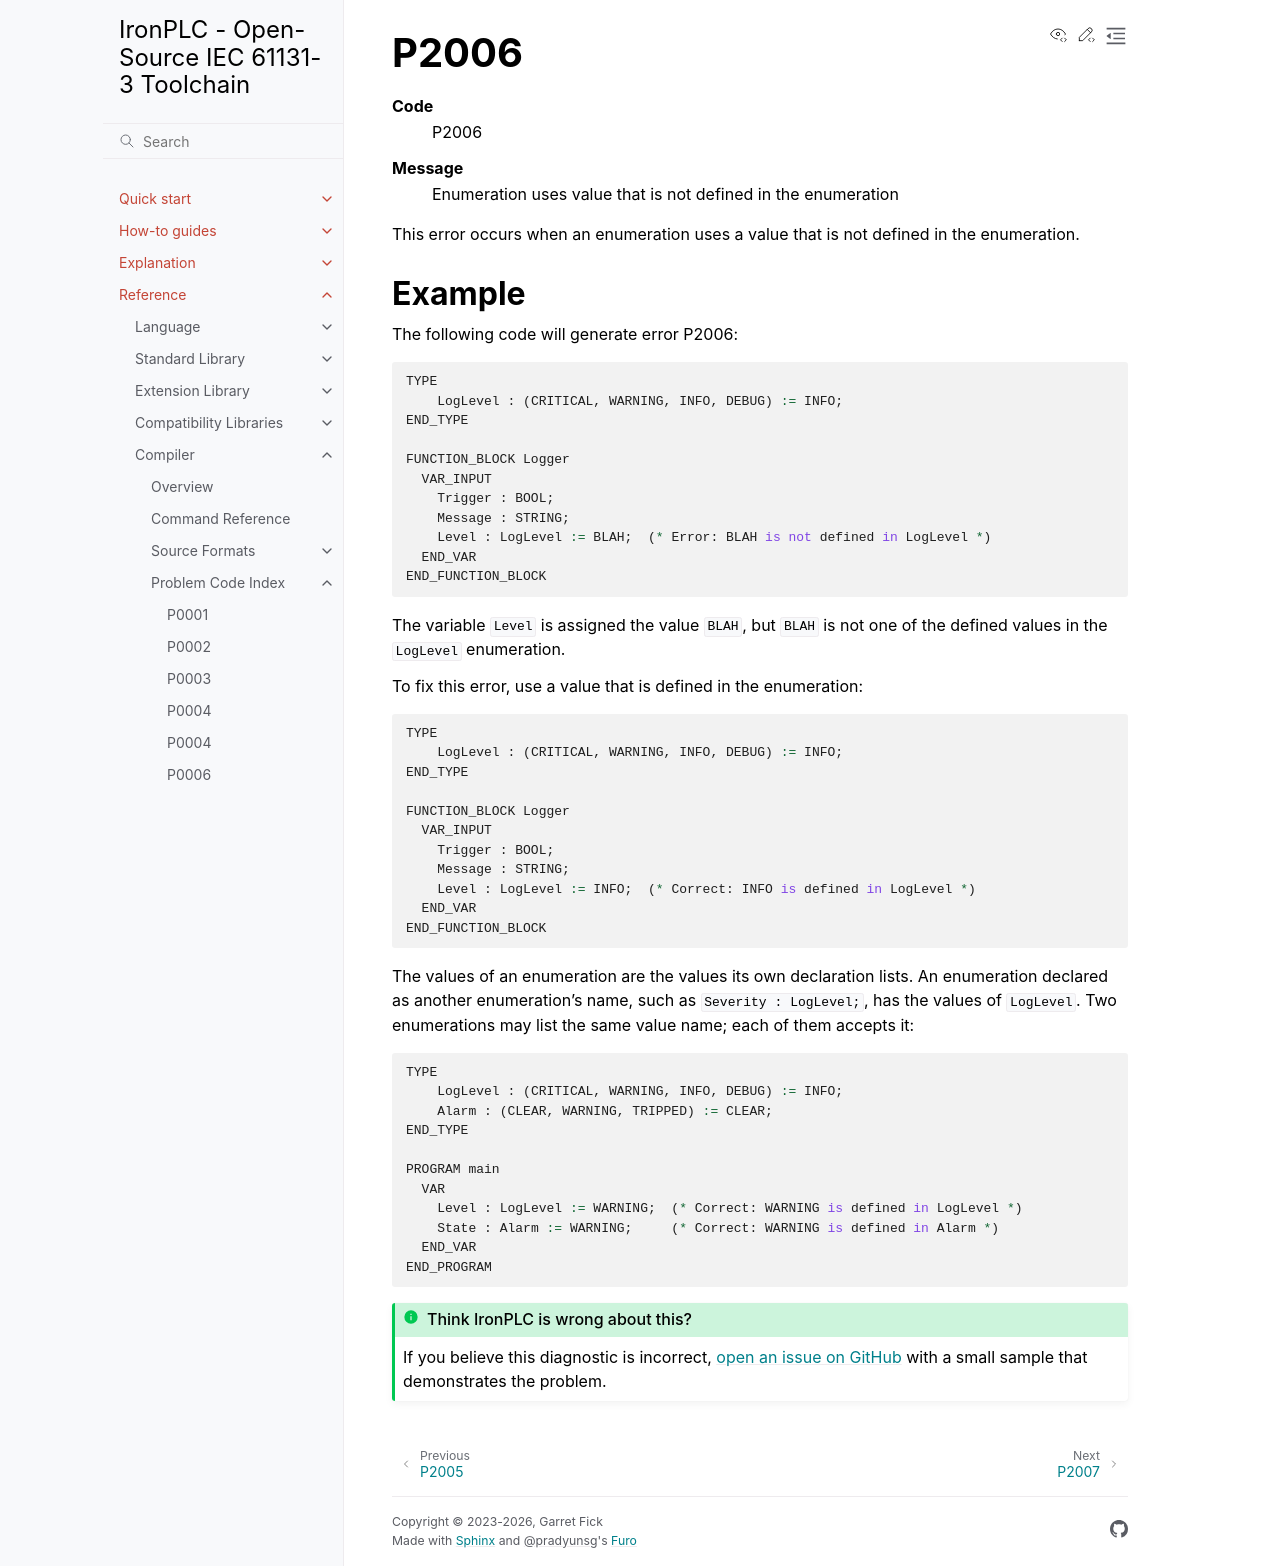

repository: ironplc/ironplc · page: reference/compiler/problems/P2006.html · generator: sphinx

=====
P2006
=====

.. problem-summary:: P2006

This error occurs when an enumeration uses a value that is not defined in the enumeration.

Example
-------

The following code will generate error P2006:

.. code-block::

   TYPE
       LogLevel : (CRITICAL, WARNING, INFO, DEBUG) := INFO;
   END_TYPE

   FUNCTION_BLOCK Logger
     VAR_INPUT
       Trigger : BOOL;
       Message : STRING;
       Level : LogLevel := BLAH;  (* Error: BLAH is not defined in LogLevel *)
     END_VAR
   END_FUNCTION_BLOCK

The variable ``Level`` is assigned the value ``BLAH``, but ``BLAH`` is not one of the defined values in the ``LogLevel`` enumeration.

To fix this error, use a value that is defined in the enumeration:

.. code-block::

   TYPE
       LogLevel : (CRITICAL, WARNING, INFO, DEBUG) := INFO;
   END_TYPE

   FUNCTION_BLOCK Logger
     VAR_INPUT
       Trigger : BOOL;
       Message : STRING;
       Level : LogLevel := INFO;  (* Correct: INFO is defined in LogLevel *)
     END_VAR
   END_FUNCTION_BLOCK
